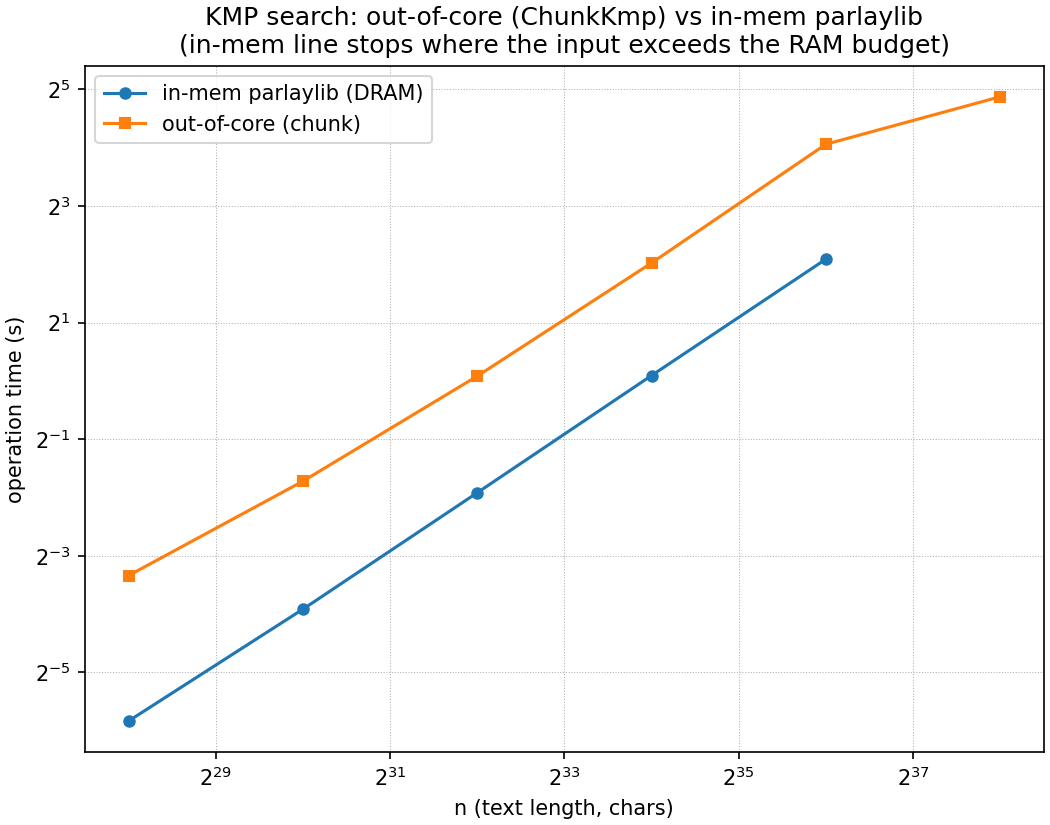

The data file committed next to this chart (first rows):
n, m, build_s, search_s, inmem_search_s, count, throughput_gb_s
268435456, 16, 0.05777, 0.09888, 0.01755, 1, 2.528
1073741824, 16, 0.1798, 0.3035, 0.06627, 1, 3.295
4294967296, 16, 0.6828, 1.058, 0.2645, 2, 3.78
17179869184, 16, 2.598, 4.061, 1.065, 6, 3.94
68719476736, 16, 10.85, 16.66, 4.249, 14, 3.842
274877906944, 16, 45.65, 29.29, , 51, 8.74
